pico-8 play session: hold → + tap 🅾

[t = 1 s] hold → ~1s, tap 🅾 ~2×
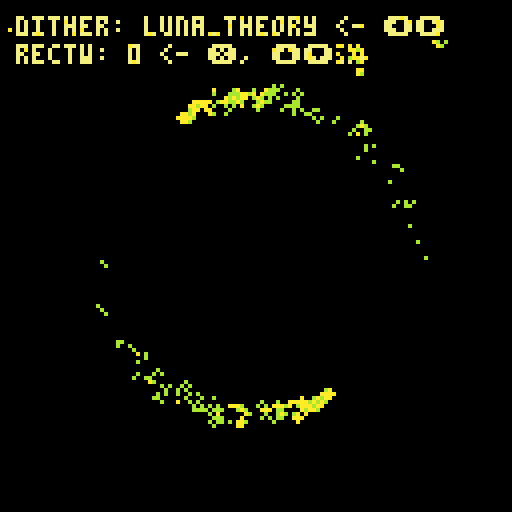
[t = 2 s] hold → ~2s, tap 🅾 ~4×
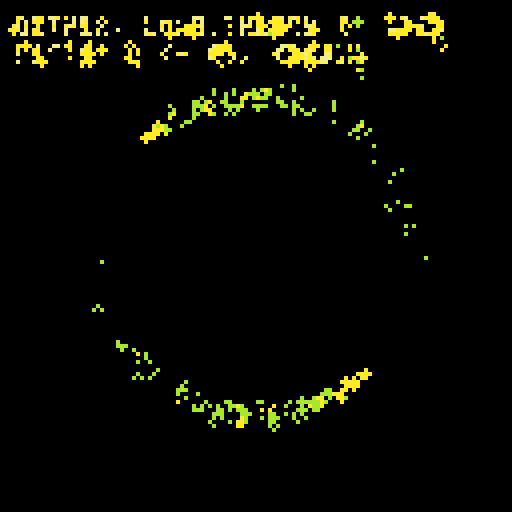
[t = 4 s] hold → ~4s, tap 🅾 ~7×
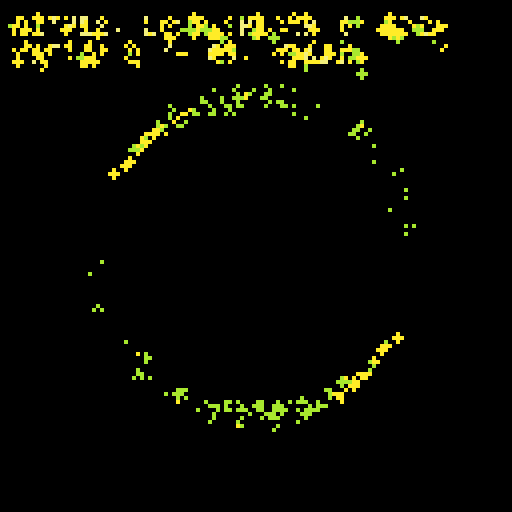
[t = 6 s] hold → ~6s, tap 🅾 ~10×
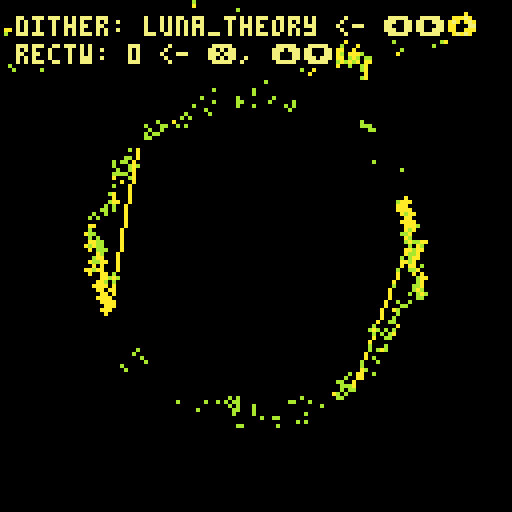
[t = 8 s] hold → ~8s, tap 🅾 ~14×
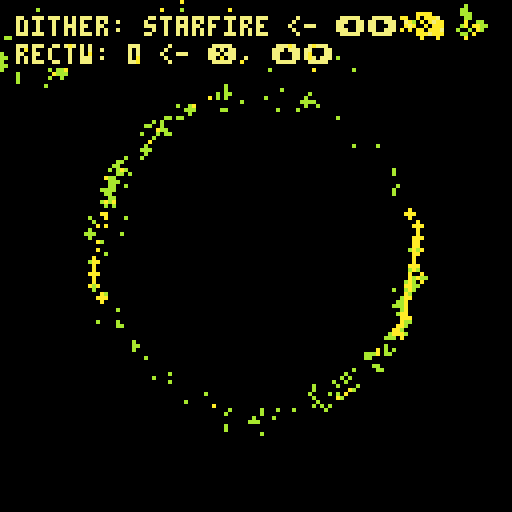

pico-8 cartridge
version 32
__lua__
cls()
camera(-64,-64)
_set_fps(60)
poke(0x5f2d, 1) --enable mouse
seed = rnd(-1)

--------------------------------
--        functions           --
--------------------------------
function rnd_sign()
 if rnd(1) >= 0.5 then
  return(-1)
 else
  return(1)
 end
end

function rnd_pixel()
 local px_x = (
  flr(rnd(128))
 ) - 64
 local px_y = (
  flr(rnd(128))
 ) - 64
 local pixel = {
  x=px_x,
  y=px_y
 }
 return(pixel)
end

function safe_inc(idx, lim)
 local new_idx = idx + 1
 if new_idx > lim then
  new_idx = 1 
 end
 return new_idx
end

function round(n)
 return (n%1<0.5) and flr(n) or ceil(n)
end

-- rotation function
-- og credit to @dec_hl on twitter
-- c := center for rotation
-- p := point to rotate
-- a := angle
function rotate(a,cx,cy,px,py)
 local x = px - cx
 local y = py - cy
 local xr = x*cos(a) - y*sin(a)
 local yr = y*cos(a) + x*sin(a)
 return {xr+cx, yr+cy}
end
--------------------------------
--       config init          --
--------------------------------
config = {}
config.param_i = 1
config.params = {}


--------------------------------
--          burns             --
--------------------------------
function burn(c)
 local new_c = max(c-1,0)
 return new_c
end

--------------------------------
--         dithers            --
--------------------------------
-- init
config.dither = {}
config.dither.i = 1
add(config.params,"dither")
config.dither.param_i = 1
config.dither.methods = {}

config.dither.cx = 0
config.dither.cy = 0
config.dither.loops = 300
config.dither.pull = 1.0
config.dither.rectw = 2
config.dither.recth = 2
config.dither.circ_r = 2
config.dither.pxl_prob = 0.55
config.dither.fuzz_factor = 0
config.dither.rotate = 0

-- method params
config.dither.params = {
 {"loops", "int_lim", {0,3000}},
 {"pull", "float_fine"},
 {"rectw", "int"},
 {"recth", "int"},
 {"circ_r", "int"},
 {"pxl_prob", "float_lim", {0.01, 1.0}},
 {"fuzz_factor", "int_lim", {0,100}},
 {"rotate", "int_lim", {-1,1}},
 {"cx", "int"},
 {"cy", "int"}
}

-- dither functions
function config.dither.ovalfill_burn()
 local cx = config.dither.cx
 local cy = config.dither.cy
 local loops = config.dither.loops
 local pull = config.dither.pull
 local rect_w = config.dither.rectw
 local rect_h = config.dither.recth
 local fuzz_factor = config.dither.fuzz_factor
 local fuzz = fuzz_factor > 0
 local ffx = 0
 local ffy = 0
 local rot_direc = config.dither.rotate

 for i=1,loops do
  if fuzz then 
   ffx = (round(rnd(fuzz_factor)) + 1) * rnd_sign()
   ffy = (round(rnd(fuzz_factor)) + 1) * rnd_sign()
  end
  local pxl = rnd_pixel()
  local x = (pxl.x - cx)
  local y = (pxl.y - cy)
  c=pget(x,y)
  local a = burn(c) % #config.colors.palette / #config.colors.palette
  
  local dx = round(x*pull) + ffx
  local dy = round(y*pull) + ffy

  if rot_direc != 0 then 
   local pt = rotate(rot_direc * a, cx, cy, dx, dy)
   dx = pt[1]
   dy = pt[2]
  end

  if c > 0 then
   ovalfill(dx-rect_w,dy-rect_h,dx+rect_w,dy+rect_h,burn(c))
  end
 end
end
add(config.dither.methods, "ovalfill_burn") -- 1


function config.dither.pset_burn()
 local cx = config.dither.cx
 local cy = config.dither.cy
 local loops = config.dither.loops
 local pull = config.dither.pull
 local fuzz_factor = config.dither.fuzz_factor
 local fuzz = fuzz_factor > 0
 local ffx = 0
 local ffy = 0
 local rot_direc = config.dither.rotate

 for i=1,loops do 
  if fuzz then 
   ffx = (round(rnd(fuzz_factor)) + 1) * rnd_sign()
   ffy = (round(rnd(fuzz_factor)) + 1) * rnd_sign()
  end
  local pxl = rnd_pixel()
  local x = (pxl.x - cx)
  local y = (pxl.y - cy)
  c=pget(x,y)
  local a = burn(c) % #config.colors.palette / #config.colors.palette

  local dx = round(x*pull) + ffx
  local dy = round(y*pull) + ffy

  if rot_direc != 0 then 
   local pt = rotate(rot_direc * a, cx, cy, dx, dy)
   dx = pt[1]
   dy = pt[2]
  end

  if c > 0 then
   pset(dx,dy,burn(c))
  end
 end
end
add(config.dither.methods, "pset_burn") -- 2

function config.dither.luna_theory()

 local dither_modes = {
  "burn_spiral",
  "burn_rect",
  "burn",
  "circfill", 
  "rect"
 } 

 local cx = config.dither.cx
 local cy = config.dither.cy
 local loops = config.dither.loops
 local pull = config.dither.pull
 local rect_w = config.dither.rectw
 local rect_h = config.dither.recth
 local circ_r = config.dither.circ_r
 local pxl_prob = config.dither.pxl_prob
 local fuzz_factor = config.dither.fuzz_factor
 local fuzz = fuzz_factor > 0
 local ffx = 0
 local ffy = 0
 local rot_direc = config.dither.rotate

 for i=1,loops do
  if fuzz then 
   ffx = round(rnd(fuzz_factor) * rnd_sign())
   ffy = round(rnd(fuzz_factor) * rnd_sign())
  end
  local dm = rnd(dither_modes)
  if dm == "circfill" then
   if rnd(1) > pxl_prob then
    local pxl = rnd_pixel()
    local dx = pxl.x + ffx - cx
    local dy = pxl.y + ffy - cy
    circfill(dx,dy,circ_r,0)
   end
  elseif dm == "rect" then
   if rnd(1) > pxl_prob then
    local pxl = rnd_pixel()
    local dx = pxl.x + ffx - cx
    local dy = pxl.y + ffy - cy
    rect(dx-rect_w,dy-rect_h,dx+rect_w,dy+rect_h,0)
   end
  elseif dm == "burn_spiral" then
   local pxl = rnd_pixel()
   local x = (pxl.x - cx)
   local y = (pxl.y - cy)
   c=pget(x,y)
   x = round(x*pull) + ffx
   y = round(y*pull) + ffy
   if c > 0 then
    circ(x,y,circ_r,burn(c))
   end
  elseif dm == "burn" then
   local pxl = rnd_pixel()
   local x = (pxl.x - cx)
   local y = (pxl.y - cy)
   c=pget(x,y)
   local a = burn(c) % #config.colors.palette / #config.colors.palette

   local dx = round(x*pull) + ffx
   local dy = round(y*pull) + ffy

   if rot_direc != 0 then 
    local pt = rotate(rot_direc * a, cx, cy, dx, dy)
    dx = pt[1]
    dy = pt[2]
   end

   if c > 0 then
    circ(dx,dy,circ_r,burn(c))
   end
  elseif dm == "burn_rect" then
   local pxl = rnd_pixel()
   local x = (pxl.x - cx)
   local y = (pxl.y - cy)
   c=pget(x,y)
   local a = burn(c) % #config.colors.palette / #config.colors.palette

   local dx = round(x*pull) + ffx
   local dy = round(y*pull) + ffy

   if rot_direc != 0 then 
    local pt = rotate(rot_direc * a, cx, cy, dx, dy)
    dx = pt[1]
    dy = pt[2]
   end

   if c > 0 then
    rect(dx-rect_w,dy-rect_h,dx+rect_w,dy+rect_h,burn(c))
   end
  end
 end
end
add(config.dither.methods, "luna_theory") -- 3

function config.dither.starfire()
 
 local cx = config.dither.cx
 local cy = config.dither.cy
 local loops = config.dither.loops
 local pull = config.dither.pull
 local circ_r = config.dither.circ_r
 circ_r = round(rnd(circ_r))
 local fuzz_factor = config.dither.fuzz_factor
 local fuzz = fuzz_factor > 0
 local ffx = 0
 local ffy = 0
 local rot_direc = config.dither.rotate

 -- local h = round(rnd(config.dither.recth))
 -- local w = round(rnd(config.dither.rectw))

 for i=1,loops do 
  if fuzz then 
   ffx = round(rnd(fuzz_factor) * rnd_sign())
   ffy = round(rnd(fuzz_factor) * rnd_sign())
  end
  local pxl = rnd_pixel()
  local x = (pxl.x - cx)
  local y = (pxl.y - cy)
  local c=pget(x,y)
  local a = burn(c) % #config.colors.palette / #config.colors.palette

  local dx = round(x*pull) + ffx
  local dy = round(y*pull) + ffy

  if rot_direc != 0 then 
   local pt = rotate(rot_direc * a, cx, cy, dx, dy)
   dx = pt[1]
   dy = pt[2]
  end

  if c > 0 then 
   circfill(dx,dy,circ_r,burn(c))
  end
  pxl = rnd_pixel()
  x = (pxl.x - cx)
  y = (pxl.y - cy)
  c=pget(x,y)
  dx = round(x*pull) + ffx
  dy = round(y*pull) + ffy

  a = burn(c) % #config.colors.palette / #config.colors.palette

  if rot_direc != 0 then 
   local pt = rotate(rot_direc * a, cx, cy, dx, dy)
   dx = pt[1]
   dy = pt[2]
  end
  
  local h = round(rnd(config.dither.recth))
  local w = round(rnd(config.dither.rectw))

  if c > 0 then
   line(dx+w,dy-h,dx-w,dy+h,burn(c))
   line(dx-w,dy-h,dx+w,dy+h,burn(c))
  end
 end
end
add(config.dither.methods, "starfire") -- 4

--------------------------------
--         colors             --
--------------------------------
-- init
config.colors = {}
add(config.params, "colors")
config.colors.methods = {}
config.colors.i = 1
config.colors.params = {}
config.colors.param_i = nil

-- palettes
config.colors.heatmap = {[0]=0,0,0,-15,1,-4,12,6,7,-9,10,9,-7,-2,8,-8}
add(config.colors.methods, "heatmap")  -- 1
config.colors.heatmap_green = {[0]=0,0,0,-13,3,-5,-6,-9,7,-9,10,9,-7,-2,8,-8}
add(config.colors.methods, "heatmap_green") -- 2
config.colors.blue_white_green = {[0]=0,0,0,-13,3,-5,-6,-9,7,6,12,-4,1,-15,0,0}
add(config.colors.methods, "blue_white_green") -- 3
config.colors.yellow_orange_red = {[0]=0,0,-9,10,9,-7,-2,8,-8,0,-8,8,-2,-7,9,10}
add(config.colors.methods, "yellow_orange_red") -- 4
config.colors.black_green = {[0]=0,0,0,-13,3,-5,-6,-9,7,-9,-6,-5,3,-13,0,0}
add(config.colors.methods, "black_green") -- 5
config.colors.black_blue = {[0]=0,0,0,-15,1,-4,12,6,7,6,12,-4,1,-15,0,0}
add(config.colors.methods, "black_blue") -- 6
config.colors.purple_white_blue = {[0]=0,0,0,-15,1,-4,12,6,7,14,13,-3,2,-11,-14,0}
add(config.colors.methods, "purple_white_blue") -- 7
config.colors.purple_white_green = {[0]=0,0,0,-13,3,-5,-6,-9,7,14,13,-3,2,-11,-14,0}
add(config.colors.methods, "purple_white_green") -- 8
config.colors.pnk_prpl_rd_yllw = {[0]=0,0,-9,10,9,-7,-2,8,-8,-14,-11,2,-3,13,14,7}
add(config.colors.methods, "pnk_prpl_rd_yllw") -- 9
config.colors.mono_loops = {[0]=0,0,5,6,7,7,6,5,0,0,5,6,7,7,6,5}
add(config.colors.methods, "mono_loops") -- 10
config.colors.mono_red_highlight = {[0]=0,0,5,6,7,7,6,5,-8,-8,5,6,7,7,6,5}
add(config.colors.methods, "mono_red_highlight") -- 11
config.colors.mono_blue_highlight = {[0]=0,0,5,6,7,7,6,5,-4,-4,5,6,7,7,6,5}
add(config.colors.methods, "mono_blue_highlight") -- 12
config.colors.mono_dgreen_highlight = {[0]=0,0,5,6,7,7,6,5,-13,-13,5,6,7,7,6,5}
add(config.colors.methods, "mono_dgreen_highlight") -- 13
config.colors.onebit_bw = {[0]=0,7,0,0,0,7,0,0,7,0,7,7,0,7,7,7}
add(config.colors.methods, "onebit_bw") -- 14
config.colors.onebit_red = {[0]=0,8,0,0,0,8,0,0,8,0,8,8,0,8,8,8}
add(config.colors.methods, "onebit_red") -- 15
config.colors.onebit_green = {[0]=0,3,0,0,0,3,0,0,3,0,3,3,0,3,3,3}
add(config.colors.methods, "onebit_green") -- 16
config.colors.onebit_blue = {[0]=0,-4,0,0,0,-4,0,0,-4,0,-4,-4,0,-4,-4,-4}
add(config.colors.methods, "onebit_blue") -- 17
config.colors.onebit_purple = {[0]=0,2,0,0,0,2,0,0,2,0,2,2,0,2,2,2}
add(config.colors.methods, "onebit_purple") -- 18
config.colors.onebit_yellow = {[0]=0,10,0,0,0,10,0,0,10,0,10,10,0,10,10,10}
add(config.colors.methods, "onebit_yellow") -- 19
config.colors.default = {[0]=0,1,2,3,4,5,6,7,8,9,10,11,12,13,14,15}
add(config.colors.methods, "default") -- 20
config.colors.alt_default = {[0]=0,-15,-14,-13,-12,-11,-10,-9,-8,-7,-6,-5,-4,-3,-2,-1}
add(config.colors.methods, "alt_default") -- 21
config.colors.dead_god = {[0]=0,0,-16,-16,-15,-15,-15,-15,-14,-14,-14,-11,-11,2,-8,-8}
add(config.colors.methods, "dead_god") -- 22
config.colors.dead_god_2 = {[0]=0,0,-8,8,-3,-8,8,7,2,-8,0,-8,8,-3,-8,-8}
add(config.colors.methods, "dead_god_2") -- 23
config.colors.twobit_bw = {[0]=0,6,0,0,0,6,0,0,6,0,6,6,0,6,6,7}
add(config.colors.methods, "twobit_bw") -- 24
config.colors.twobit_red = {[0]=0,-8,0,0,0,-8,0,0,-8,0,-8,-8,0,-8,-8,8}
add(config.colors.methods, "twobit_red") -- 25
config.colors.twobit_green = {[0]=0,3,0,0,0,3,0,0,3,0,3,3,0,3,3,11}
add(config.colors.methods, "twobit_green") -- 26
config.colors.twobit_blue = {[0]=0,-4,0,0,0,-4,0,0,-4,0,-4,-4,0,-4,-4,12}
add(config.colors.methods, "twobit_blue") -- 27
config.colors.twobit_purple = {[0]=0,2,0,0,0,2,0,0,2,0,2,2,0,2,2,13}
add(config.colors.methods, "twobit_purple") -- 28
config.colors.twobit_yellow = {[0]=0,0,10,0,0,10,0,0,10,0,10,10,0,10,10,-9}
add(config.colors.methods, "twobit_yellow") -- 29
config.colors.terminal_green = {[0]=-15,11,-15,-15,-15,11,-15,-15,11,-15,11,11,-15,11,11,11}
-- config.colors.terminal_green = {[0]=-15,-5,-15,-15,-15,-5,-15,-15,-5,-15,-5,-5,-15,-5,-5,-5}
add(config.colors.methods, "terminal_green") -- 30
config.colors.terminal_red = {[0]=-15,8,-15,-15,-15,8,-15,-15,8,-15,8,8,-15,8,8,8}
add(config.colors.methods, "terminal_red") -- 31
config.colors.terminal_blue = {[0]=-15,12,-15,-15,-15,12,-15,-15,12,-15,12,12,-15,12,12,12}
add(config.colors.methods, "terminal_blue") -- 32
config.colors.mutant = {[0]=0,0,-6,0,-6,10,0,0,-6,0,10,-6,0,10,10,-9}
add(config.colors.methods, "mutant") -- 33


--------------------------------
--         brushes            --
--------------------------------

config.brush = {}
add(config.params, "brush")
config.brush.methods = {}
config.brush.i = 1
config.brush.params = {}
config.brush.param_i = 1

config.brush.circ_r = 6
config.brush.line_wt = 0
config.brush.rectw = 2
config.brush.recth = 2
config.brush.color = #config.colors[config.colors.methods[config.colors.i]]
config.brush.angle = 0.0
config.brush.auto_rotate = 0
config.brush.drop_shadows = false
config.brush.wiggle = 0
config.brush.mouse_ctrl = false

config.brush.params = {
 {"circ_r", "int"},
 {"recth", "int"},
 {"rectw", "int"},
 {"color", "int_lim", {0,15}},
 {"angle", "float_lim", {0.0,1.0}},
 {"auto_rotate", "int_lim", {-1,1}},
 {"line_wt", "int_lim", {0,100}},
 {"drop_shadows", "bool"},
 {"wiggle", "int"},
 {"mouse_ctrl", "bool"}
}

-- brush functions
function config.brush.circfill(x,y)
 local c = config.brush.color
 local r = config.brush.circ_r
 local wiggle = config.brush.wiggle
 local wglx = (round(rnd(wiggle)) * rnd_sign())
 local wgly = (round(rnd(wiggle)) * rnd_sign())

 circfill(x+wglx,y+wgly,r,c)
end 
add(config.brush.methods, "circfill") -- 1

function config.brush.circ(x,y)
 local c = config.brush.color
 local r = config.brush.circ_r
 local lw = config.brush.line_wt
 local wiggle = config.brush.wiggle
 local wglx = (round(rnd(wiggle)) * rnd_sign())
 local wgly = (round(rnd(wiggle)) * rnd_sign())

 for i=0,lw do
  circ(x+wglx,y+wgly,r-i,c)
 end

end 
add(config.brush.methods, "circ") -- 2

function config.brush.pulsing_circ(x,y)
 local c = config.brush.color
 local r = config.brush.circ_r
 local t = config.timing.time
 local lw = config.brush.line_wt
 local wiggle = config.brush.wiggle
 local wglx = (round(rnd(wiggle)) * rnd_sign())
 local wgly = (round(rnd(wiggle)) * rnd_sign())

 r *= (abs(t-0.5) + 1) 
 for i=0,lw do
  circ(x+wglx,y+wgly,r-i,c)
 end
end 
add(config.brush.methods, "pulsing_circ") -- 3

function config.brush.pulsing_circfill(x,y)
 local c = config.brush.color
 local r = config.brush.circ_r
 local t = config.timing.time
 local wiggle = config.brush.wiggle
 local wglx = (round(rnd(wiggle)) * rnd_sign())
 local wgly = (round(rnd(wiggle)) * rnd_sign())
 r *= (abs(t-0.5) + 1) 
 circfill(x+wglx,y+wgly,r,c)
end 
add(config.brush.methods, "pulsing_circfill") -- 4

function config.brush.rect(x,y)
 local c = config.brush.color
 local w = config.brush.rectw
 local h = config.brush.recth
 local lw = config.brush.line_wt
 local wiggle = config.brush.wiggle
 local wglx = (round(rnd(wiggle)) * rnd_sign())
 local wgly = (round(rnd(wiggle)) * rnd_sign())

 for i=0,lw do
  rect(x+w-i+wglx,y+h-i+wgly,x-w+i+wglx,y-h+i+wgly,c)
 end
end 
add(config.brush.methods, "rect") -- 5

function config.brush.rectfill(x,y)
 local c = config.brush.color
 local w = config.brush.rectw
 local h = config.brush.recth
 local wiggle = config.brush.wiggle
 local wglx = (round(rnd(wiggle)) * rnd_sign())
 local wgly = (round(rnd(wiggle)) * rnd_sign())
 rectfill(x+w+wglx,y+h+wgly,x-w+wglx,y-h+wgly,c)
end 
add(config.brush.methods, "rectfill") -- 6

function config.brush.oval(x,y)
 local c = config.brush.color
 local w = config.brush.rectw
 local h = config.brush.recth
 local lw = config.brush.line_wt
 local wiggle = config.brush.wiggle
 local wglx = (round(rnd(wiggle)) * rnd_sign())
 local wgly = (round(rnd(wiggle)) * rnd_sign())

 for i=0,lw do 
  oval(x+w-i+wglx,y+h-i+wgly,x-w+i+wglx,y-h+i+wgly,c)
 end
end 
add(config.brush.methods, "oval") -- 7

function config.brush.ovalfill(x,y)
 local c = config.brush.color
 local w = config.brush.rectw
 local h = config.brush.recth
 local lw = config.brush.line_wt
 local wiggle = config.brush.wiggle
 local wglx = (round(rnd(wiggle)) * rnd_sign())
 local wgly = (round(rnd(wiggle)) * rnd_sign())
 for i=0,lw do
  ovalfill(x+w-i+wglx,y+h-i+wgly,x-w+i+wglx,y-h+i+wgly,c)
 end
end 
add(config.brush.methods, "ovalfill") -- 8

function config.brush.circ_ol(x,y)
 local c = config.brush.color
 local r = config.brush.circ_r
 local lw = config.brush.line_wt
 local wiggle = config.brush.wiggle
 local wglx = (round(rnd(wiggle)) * rnd_sign())
 local wgly = (round(rnd(wiggle)) * rnd_sign())

 circfill(x+wglx,y+wgly,r,c)
 for i=0,lw do
  circ(x+wglx,y+wgly,r-i,0)
 end
end 
add(config.brush.methods, "circ_ol") -- 9

function config.brush.pulse_circ_ol(x,y)
 local c = config.brush.color
 local r = config.brush.circ_r
 local t = config.timing.time
 local lw = config.brush.line_wt
 local wiggle = config.brush.wiggle
 local wglx = (round(rnd(wiggle)) * rnd_sign())
 local wgly = (round(rnd(wiggle)) * rnd_sign())

 r *= (abs(t-0.5) + 1) 
 circfill(x+wglx,y+wgly,r,c)
 for i=0,lw do
  circ(x+wglx,y+wgly,r-i,0)
 end
end 
add(config.brush.methods, "pulse_circ_ol") -- 10

function config.brush.oval_ol(x,y)
 local c = config.brush.color
 local w = config.brush.rectw
 local h = config.brush.recth
 local lw = config.brush.line_wt
 local wiggle = config.brush.wiggle
 local wglx = (round(rnd(wiggle)) * rnd_sign())
 local wgly = (round(rnd(wiggle)) * rnd_sign())

 ovalfill(x+w+wglx,y+h+wgly,x-w+wglx,y-h+wgly,c)
 for i=0,lw do
  oval(x+w-i+wglx,y+h-i+wgly,x-w+i+wglx,y-h+i+wgly,0)
 end
end 
add(config.brush.methods, "oval_ol") -- 11

function config.brush.star(x,y)

 local lw = config.brush.line_wt
 local wiggle = config.brush.wiggle

 for line_i=0,lw do 

  local rad = config.brush.circ_r
  local a = config.brush.angle
  if config.brush.auto_rotate == -1 then 
   a = -config.timing.time
  elseif config.brush.auto_rotate == 1 then
   a = config.timing.time
  end

  local c = config.brush.color
  if config.brush.drop_shadows then 
   if line_i <= 1 then 
    c = 0
   end
  end

  line()
  
  local points = {}
  for i=18,378,72 do
   local tpx = (cos(i/360.0)) * rad + round(rnd(wiggle) * rnd_sign())
   local tpy = (sin(i/360.0)) * rad + round(rnd(wiggle) * rnd_sign())
   add(points, {tpx,tpy})
  end

  local midpoint = {
   (points[1][1]-points[2][1])*0.5,
   (points[1][2]-points[2][2])*0.5
  }
  
  local opposite = sqrt((points[1][1]-midpoint[1])^2 + (points[1][2]-midpoint[2])^2)
  local adjacent = opposite / (1.14)
  local inner_rad = rad - adjacent

  local inner_points = {}
  for i=54,414,72 do
   local tpx = (cos(i/360.0)) * inner_rad + (round(rnd(wiggle)) * rnd_sign())
   local tpy = (sin(i/360.0)) * inner_rad + (round(rnd(wiggle)) * rnd_sign())
   add(inner_points, {tpx, tpy})
  end

  local r_points = {}

  for pt in all(points) do
   local new_pt = {pt[1] + x - line_i,pt[2] + y - line_i}  
   local new_new_pt = rotate(a,x,y,new_pt[1],new_pt[2])
   add(r_points, new_new_pt)
  end

  local r_inner_points = {}
  for pt in all(inner_points) do
   local new_pt = {pt[1] + x - line_i,pt[2] + y - line_i}  
   local new_new_pt = rotate(a,x,y,new_pt[1],new_pt[2])
   add(r_inner_points, new_new_pt)
  end

  line(r_points[1][1], r_points[1][2], r_inner_points[1][1], r_inner_points[1][2],c)
  line(r_points[2][1], r_points[2][2],c)
  line(r_inner_points[2][1], r_inner_points[2][2],c)
  line(r_points[3][1], r_points[3][2],c)
  line(r_inner_points[3][1], r_inner_points[3][2],c)
  line(r_points[4][1], r_points[4][2],c)
  line(r_inner_points[4][1], r_inner_points[4][2],c)
  line(r_points[5][1], r_points[5][2],c)
  line(r_inner_points[5][1], r_inner_points[5][2],c)
  line(r_points[1][1], r_points[1][2],c)
  
 end
end

add(config.brush.methods, "star") -- 12


--------------------------------
--         effects            --
--------------------------------

-- todo: add palette cycling to this section

config.effects = {}
add(config.params, "effects")
config.effects.methods = {}
config.effects.i = 1
config.effects.params = {}
config.effects.param_i = 1

config.effects.noise_amt = 0
config.effects.glitch_freq = 0
config.effects.enable_all = false
config.effects.mirror_type = 0

config.effects.params = {
 {"enable_all", "bool"},
 {"noise_amt", "int"},
 {"glitch_freq", "int"},
 {"mirror_type", "int_lim", {0,7}}
}

function config.effects.noise()
 local amt = config.effects.noise_amt
 if amt >= 1 then
  for i=0,amt*amt do
   poke(
       0x6000+rnd(0x2000),
       peek(rnd(0x7fff)))
   poke(
       0x6000+rnd(0x2000),
       rnd(0xff))
  end
 end
end
add(config.effects.methods, "noise")

function config.effects.glitch()
 local gr = config.effects.glitch_freq
 if gr >= 1 then 
  local on=(t()*4.0)%gr<0.1
  local gso=on and 0 or rnd(0x1fff)\1
  local gln=on and 0x1ffe or rnd(0x1fff-gso)\16
  for a=0x6000+gso,0x6000+gso+gln,rnd(16)\1 do
   poke(a,peek(a+2),peek(a-1)+(rnd(3)))
  end
 end
end
add(config.effects.methods, "glitch")

function config.effects.mirror()
 local m = config.effects.mirror_type
 poke(24364,m)
end
add(config.effects.methods, "mirror")
--------------------------------
--          timing            --
--------------------------------

config.timing = {}
add(config.params, "timing")
config.timing.methods = {}
config.timing.i = 1
config.timing.time = 0.0
config.timing.param_i = 1

config.timing.loop_len = 8
config.timing.loop_div = 2
config.timing.rec_loop_start = 2
config.timing.rec_loop_end = 4

config.timing.loop_counter = 0
config.timing.timing_zero = true  -- not displayed

config.timing.gif_record = false
config.timing.rec_started = false  -- not displayed
config.timing.rec_ended = false  -- not displayed
config.timing.cls_needed = true  -- not displayed

config.timing.params = {
 {"gif_record", "bool"},
 {"time", "null"},
 {"loop_len", "int_lim", {1,16}},
 {"loop_div", "int_lim", {1,16}},
 {"rec_loop_start", "int_lim", {1,99}},
 {"rec_loop_end", "int_lim", {2,100}},
 {"loop_counter", "null"}  -- resets to zero when scrolled
}

function config.timing.standard_loop() 
 return (t())%(config.timing.loop_len/config.timing.loop_div)/(config.timing.loop_len/config.timing.loop_div) 
end
add(config.timing.methods, "standard_loop")


--------------------------------
--     change trackers        --
--------------------------------
display_params = false
prev_gif_record = false

local palette_name = config.colors.methods[config.colors.i]
config.colors.palette = config.colors[palette_name]

--------------------------------
--  sketch specific override  --
--------------------------------
config.sketch = {}
add(config.params, "sketch")
config.sketch.methods = {}
config.sketch.i = 1
config.sketch.param_i = 1

config.sketch.circ_r = 40
config.sketch.last_line = {config.sketch.circ_r,0}
config.sketch.last_line_mir = {-config.sketch.circ_r,0}
config.sketch.line_prob = 0.9

config.sketch.params = {
 {"circ_r", "int"},
 {"line_prob", "float_lim", {0.01,1.0}}
}

function config.sketch.layer1() 

 local x = 0
 local y = 0

 if not (stat(34) == 2) then
  if config.brush.mouse_ctrl then
   -- mouse controls
   x = stat(32) - 64
   y = stat(33) - 64
   return 0
  end

  local brush_name = config.brush.methods[config.brush.i]
  local brush_func = config.brush[brush_name]

  -- do lightning
  local cr = config.sketch.circ_r
  local t = config.timing.time
  x = (cos(t) * cr) + (cos(t)*rnd(2) * rnd_sign())
  y = (sin(t) * cr) + (sin(t)*rnd(2) * rnd_sign())
  brush_func(x,y)
  if rnd() >= config.sketch.line_prob then
   line(config.sketch.last_line[1], config.sketch.last_line[2],x,y,5)
   config.sketch.last_line = {x,y}
  end
  brush_func(-x,-y)
  if rnd() >= config.sketch.line_prob then
   line(config.sketch.last_line_mir[1], config.sketch.last_line_mir[2],-x,-y,5)
   config.sketch.last_line_mir = {-x,-y}
  end

 end

end
add(config.sketch.methods, "layer1")


-- overrides:
--  brush:
config.brush.i = 1
config.brush.circ_r = 1
config.brush.wiggle = 0
config.brush.mouse_ctrl = false
config.brush.color = 5

--  dither:
config.dither.i = 3
config.dither.loops = 800
config.dither.recth = 0
config.dither.rectw = 0
config.dither.circ_r = 1

--  palettes/colors:
config.colors.i = 33



--------------------------------
--        main loop           --
--------------------------------
::_:: 


if display_params then
 --------------------------------
 --       input process        --
 --------------------------------
 -- change what method is being used for active param
 if btnp(1) then
  local idx = config.params[config.param_i]
  config[idx].i = safe_inc(config[idx].i, #config[idx].methods)
 end

 -- cycle through the changable parameters
 if btnp(0) then
  config.param_i = safe_inc(config.param_i, #config.params)
 end

 if btnp(5) then  -- change the selected param
  local curr_param_param_idx = config[config.params[config.param_i]].param_i
   if curr_param_param_idx != nil then
   local param = config[config.params[config.param_i]]
   local new_param_i = safe_inc(param.param_i, #param.params)
   config[config.params[config.param_i]].param_i = new_param_i
  end
 end

 if btnp(3) then  -- scroll down
  local curr_param_param_idx = config[config.params[config.param_i]].param_i
  if curr_param_param_idx != nil then
   local curr_param_param_name = config[config.params[config.param_i]].params[curr_param_param_idx][1]
   local curr_pp_type = config[config.params[config.param_i]].params[curr_param_param_idx][2]
   local curr_param_param_value = config[config.params[config.param_i]][curr_param_param_name]
   local new_param_param_value = 0
   if curr_pp_type == "int" then 
    new_param_param_value = curr_param_param_value - 1
   elseif curr_pp_type == "float" then
    new_param_param_value = curr_param_param_value * 0.97
   elseif curr_pp_type == "float_fine" then
    new_param_param_value = curr_param_param_value * 0.998
   elseif curr_pp_type == "float_lim" then
    local curr_pp_lim = config[config.params[config.param_i]].params[curr_param_param_idx][3]
    local low_lim = curr_pp_lim[1]
    local high_lim = curr_pp_lim[2]
    new_param_param_value = curr_param_param_value * 0.97
    new_param_param_value = min(new_param_param_value, high_lim)
    new_param_param_value = max(new_param_param_value, low_lim)
   elseif curr_pp_type == "int_lim" then
    local curr_pp_lim = config[config.params[config.param_i]].params[curr_param_param_idx][3]
    local low_lim = curr_pp_lim[1]
    local high_lim = curr_pp_lim[2]
    new_param_param_value = curr_param_param_value - 1
    new_param_param_value = min(new_param_param_value, high_lim)
    new_param_param_value = max(new_param_param_value, low_lim)
   elseif curr_pp_type == "bool" then
    new_param_param_value = not curr_param_param_value
   elseif curr_pp_type == "null" then
    new_param_param_value = curr_param_param_value
   end
   config[config.params[config.param_i]][curr_param_param_name] = new_param_param_value
  end
 end

 if btnp(2) then  -- scroll up
  local curr_param_param_idx = config[config.params[config.param_i]].param_i
  if curr_param_param_idx != nil then
   local curr_param_param_name = config[config.params[config.param_i]].params[curr_param_param_idx][1]
   local curr_pp_type = config[config.params[config.param_i]].params[curr_param_param_idx][2]
   local curr_param_param_value = config[config.params[config.param_i]][curr_param_param_name]
   local new_param_param_value = 0
   if curr_pp_type == "int" then 
    new_param_param_value = curr_param_param_value + 1
   elseif curr_pp_type == "float" then
    new_param_param_value = curr_param_param_value * 1.03
   elseif curr_pp_type == "float_fine" then
    new_param_param_value = curr_param_param_value * 1.002
   elseif curr_pp_type == "float_lim" then
    local curr_pp_lim = config[config.params[config.param_i]].params[curr_param_param_idx][3]
    local low_lim = curr_pp_lim[1]
    local high_lim = curr_pp_lim[2]
    if curr_param_param_value == 0 then 
     new_param_param_value = 0.01 
    else
     new_param_param_value = curr_param_param_value * 1.03
     new_param_param_value = min(new_param_param_value, high_lim)
     new_param_param_value = max(new_param_param_value, low_lim)
    end
   elseif curr_pp_type == "int_lim" then
    local curr_pp_lim = config[config.params[config.param_i]].params[curr_param_param_idx][3]
    local low_lim = curr_pp_lim[1]
    local high_lim = curr_pp_lim[2]
    new_param_param_value = curr_param_param_value + 1
    new_param_param_value = min(new_param_param_value, high_lim)
    new_param_param_value = max(new_param_param_value, low_lim)
   elseif curr_pp_type == "bool" then
    new_param_param_value = not curr_param_param_value
   elseif curr_pp_type == "null" then
    new_param_param_value = curr_param_param_value
   end
   config[config.params[config.param_i]][curr_param_param_name] = new_param_param_value
  end
 end
end
--------------------------------
--        debug menu          --
--------------------------------

if btnp(4) then 
 display_params = not display_params
end

--------------------------------
--          timing            --
--------------------------------

local timing_name = config.timing.methods[config.timing.i]
local timing_func = config.timing[timing_name]
config.timing.time = timing_func()
local timing_zero = config.timing.timing_zero
local loop_counter = config.timing.loop_counter
local t = config.timing.time

if t <= 0.01 and not timing_zero then
 config.timing.timing_zero = true
end

if t > 0.01 and timing_zero then
 config.timing.timing_zero = false
 config.timing.loop_counter += 1
 srand(seed)
end  

--------------------------------
--       do dithering         --
--------------------------------
local dither_name = config.dither.methods[config.dither.i]
local dither_func = config.dither[dither_name]
dither_func()

--------------------------------
--       do effects         --
--------------------------------
if config.effects.enable_all then
 for effect_name in all(config.effects.methods) do 
  local effect_func = config.effects[effect_name]
  effect_func()
 end
end

--------------------------------
--       setup palette        --
--------------------------------
local palette_name = config.colors.methods[config.colors.i]
config.colors.palette = config.colors[palette_name]
local palette = config.colors.palette


--------------------------------
--       setup brushes        --
--------------------------------

for method_name in all(config.sketch.methods) do 
 local method_func = config.sketch[method_name]
 method_func()
end

--------------------------------
--       onscreen gui         --
--------------------------------
if display_params then
 -- get a safe print color
 local pr_col = #palette
 while palette[pr_col] == palette[1] do
  pr_col -= 1
 end

 local current_param_name = config.params[config.param_i]
 local current_method_idx = config[current_param_name].i
 local current_method_name = config[current_param_name].methods[current_method_idx]


 ?"\#1"..current_param_name..": "..current_method_name.." <- ⬅️➡️",-60,-60,pr_col

 local curr_param_param_idx = config[config.params[config.param_i]].param_i
 if curr_param_param_idx != nil then
  local curr_param_param_name = config[config.params[config.param_i]].params[curr_param_param_idx][1]
  local curr_param_param_value = config[config.params[config.param_i]][curr_param_param_name]
  ?"\#1"..curr_param_param_name..": "..tostr(curr_param_param_value).." <- ❎, ⬆️⬇️",-60,-53,pr_col
 end
end

flip()
pal(palette, 1) 

--------------------------------
--         recording          --
--------------------------------

if config.timing.gif_record then
 if prev_gif_record == false then 
  config.timing.loop_counter = 0
 end
 
 if loop_counter == config.timing.rec_loop_start and not config.timing.rec_started then
  extcmd("rec") -- start recording
  config.timing.rec_started = true
 end
 if loop_counter == config.timing.rec_loop_end and not config.timing.rec_ended and config.timing.rec_started then
  extcmd("video") -- save video
  config.timing.rec_ended = true
  config.timing.gif_record = false
 end

 if config.timing.loop_counter == 0 and config.timing.cls_needed then
  config.timing.rec_started = false
  config.timing.rec_ended = false
  cls()
  config.timing.cls_needed = false
  display_params = false
 elseif config.timing.loop_counter >= 1 then
  config.timing.cls_needed = true
 end
end
prev_gif_record = config.timing.gif_record

goto _
__gfx__
00000000000000000000000000000000000000000000000000000000000000000000000000000000000000000000000000000000000000000000000000000000
00000000000000000000000000000000000000000000000000000000000000000000000000000000000000000000000000000000000000000000000000000000
00700700000000000000000000000000000000000000000000000000000000000000000000000000000000000000000000000000000000000000000000000000
00077000000000000000000000000000000000000000000000000000000000000000000000000000000000000000000000000000000000000000000000000000
00077000000000000000000000000000000000000000000000000000000000000000000000000000000000000000000000000000000000000000000000000000
00700700000000000000000000000000000000000000000000000000000000000000000000000000000000000000000000000000000000000000000000000000
